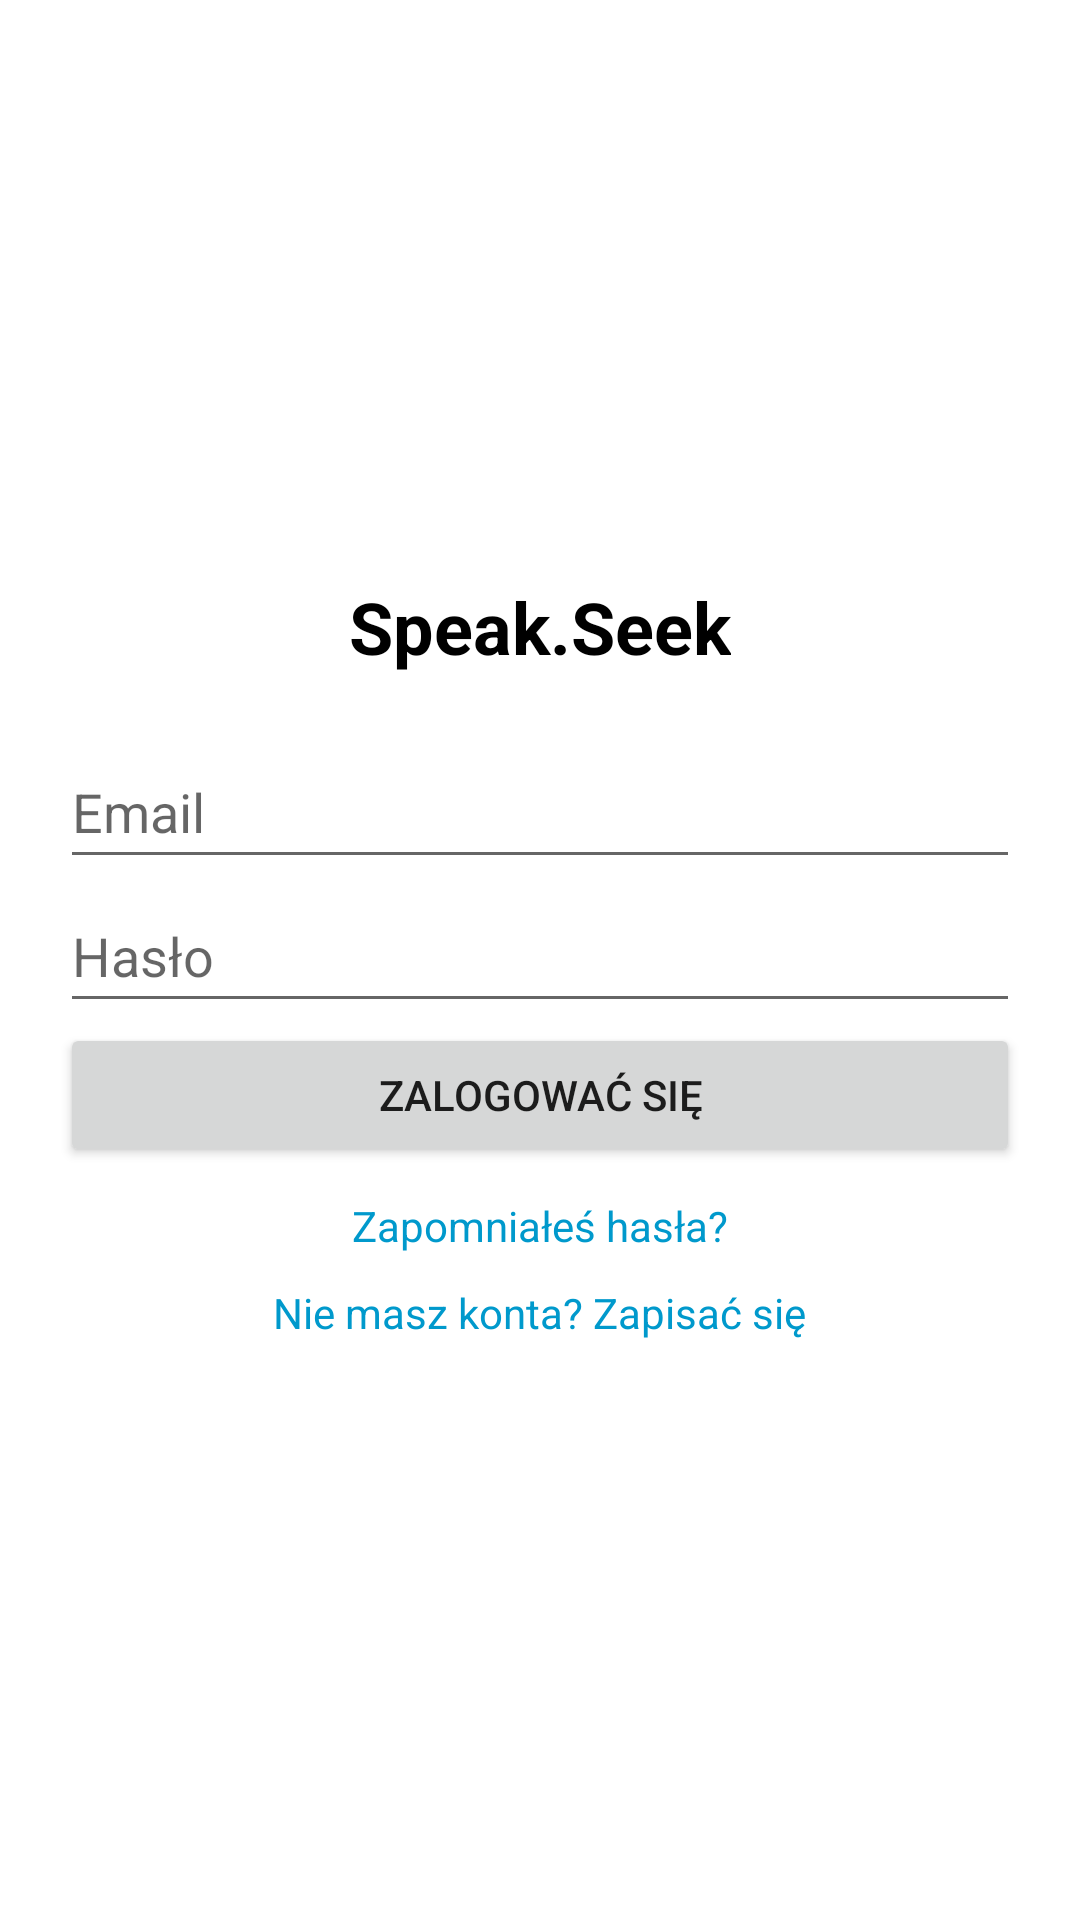

Write the Android layout XML for this screen, with the resource values it uses.
<!-- AndroidManifest.xml: application theme Theme._404 -->
<!-- res/layout/activity_sign_in.xml -->
<?xml version="1.0" encoding="utf-8"?>
<LinearLayout xmlns:android="http://schemas.android.com/apk/res/android"
    android:layout_width="match_parent"
    android:layout_height="match_parent"
    android:orientation="vertical"
    android:padding="20dp"
    android:gravity="center">

    
    <TextView
        android:id="@+id/tvAppName"
        android:layout_width="wrap_content"
        android:layout_height="wrap_content"
        android:text="Speak.Seek"
        android:textSize="24sp"
        android:textStyle="bold"
        android:textColor="@android:color/black"
        android:layout_marginBottom="20dp"/>

    <EditText
        android:id="@+id/etEmailSignIn"
        android:layout_width="match_parent"
        android:layout_height="wrap_content"
        android:hint="Email"
        android:inputType="textEmailAddress"
        android:minHeight="48dp"/>

    <EditText
        android:id="@+id/etPasswordSignIn"
        android:layout_width="match_parent"
        android:layout_height="wrap_content"
        android:hint="Hasło"
        android:inputType="textPassword"
        android:minHeight="48dp"/>

    <Button
        android:id="@+id/btnSignIn"
        android:layout_width="match_parent"
        android:layout_height="wrap_content"
        android:text="Zalogować się"
        android:minHeight="48dp"/>

    <TextView
        android:id="@+id/tvForgotPassword"
        android:layout_width="wrap_content"
        android:layout_height="wrap_content"
        android:text="Zapomniałeś hasła?"
        android:textColor="@android:color/holo_blue_dark"
        android:paddingTop="10dp" />

    <TextView
        android:id="@+id/tvGoToSignUp"
        android:layout_width="wrap_content"
        android:layout_height="wrap_content"
        android:text="Nie masz konta? Zapisać się"
        android:textColor="@android:color/holo_blue_dark"
        android:paddingTop="10dp" />

</LinearLayout>
<!-- resources referenced by this layout -->
<resources>
  <style name="Theme._404" parent="Theme.MaterialComponents.DayNight.DarkActionBar">
          
          <item name="colorPrimary">@color/purple_500</item>
          <item name="colorPrimaryVariant">@color/purple_700</item>
          <item name="colorOnPrimary">@color/white</item>
          
          <item name="colorSecondary">@color/teal_200</item>
          <item name="colorSecondaryVariant">@color/teal_700</item>
          <item name="colorOnSecondary">@color/black</item>
          
          <item name="android:statusBarColor">?attr/colorPrimaryVariant</item>
          
      </style>
  <color name="purple_500">#FF6200EE</color>
  <color name="purple_700">#FF3700B3</color>
  <color name="white">#FFFFFFFF</color>
  <color name="teal_200">#FF03DAC5</color>
  <color name="teal_700">#FF018786</color>
  <color name="black">#FF000000</color>
</resources>
